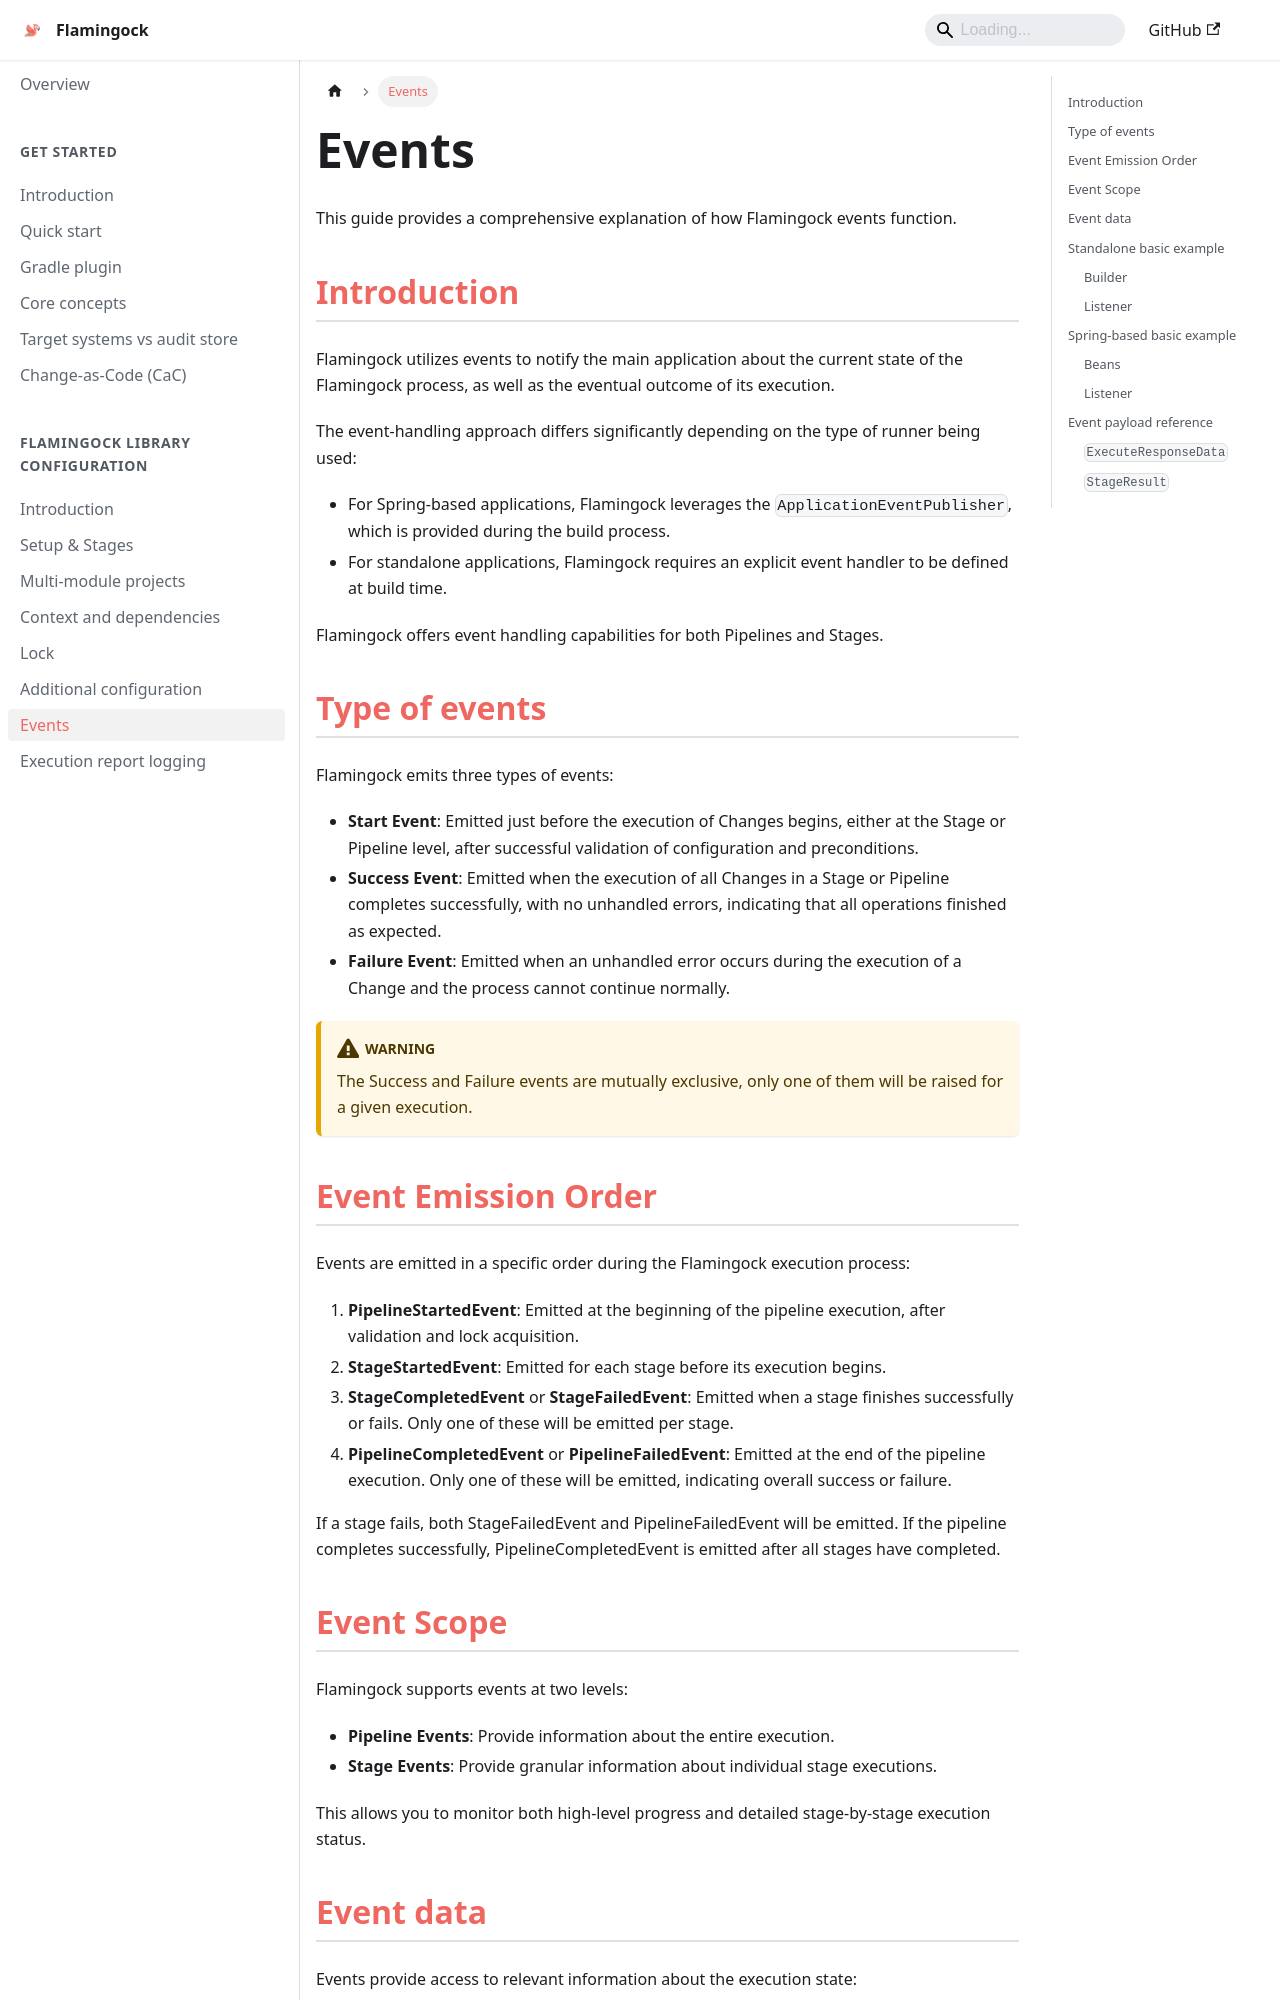

repository: flamingock/flamingock.github.io · page: flamingock-library-config/events.html · generator: docusaurus

---
sidebar_position: 90
---

import Tabs from '@theme/Tabs';
import TabItem from '@theme/TabItem';
import VersionBadge from '@site/src/components/VersionBadge';

# Events

This guide provides a comprehensive explanation of how Flamingock events function.

## Introduction

Flamingock utilizes events to notify the main application about the current state of the Flamingock process, as well as the eventual outcome of its execution.

The event-handling approach differs significantly depending on the type of runner being used:

- For Spring-based applications, Flamingock leverages the ```ApplicationEventPublisher```, which is provided during the build process.
- For standalone applications, Flamingock requires an explicit event handler to be defined at build time.

Flamingock offers event handling capabilities for both Pipelines and Stages.

## Type of events

Flamingock emits three types of events:

- **Start Event**: Emitted just before the execution of Changes begins, either at the Stage or Pipeline level, after successful validation of configuration and preconditions.
- **Success Event**: Emitted when the execution of all Changes in a Stage or Pipeline completes successfully, with no unhandled errors, indicating that all operations finished as expected.
- **Failure Event**: Emitted when an unhandled error occurs during the execution of a Change and the process cannot continue normally.

:::warning
The Success and Failure events are mutually exclusive, only one of them will be raised for a given execution.
:::

## Event Emission Order

Events are emitted in a specific order during the Flamingock execution process:

1. **PipelineStartedEvent**: Emitted at the beginning of the pipeline execution, after validation and lock acquisition.
2. **StageStartedEvent**: Emitted for each stage before its execution begins.
3. **StageCompletedEvent** or **StageFailedEvent**: Emitted when a stage finishes successfully or fails. Only one of these will be emitted per stage.
4. **PipelineCompletedEvent** or **PipelineFailedEvent**: Emitted at the end of the pipeline execution. Only one of these will be emitted, indicating overall success or failure.

If a stage fails, both StageFailedEvent and PipelineFailedEvent will be emitted. If the pipeline completes successfully, PipelineCompletedEvent is emitted after all stages have completed.

## Event Scope

Flamingock supports events at two levels:

- **Pipeline Events**: Provide information about the entire execution.
- **Stage Events**: Provide granular information about individual stage executions.

This allows you to monitor both high-level progress and detailed stage-by-stage execution status.
